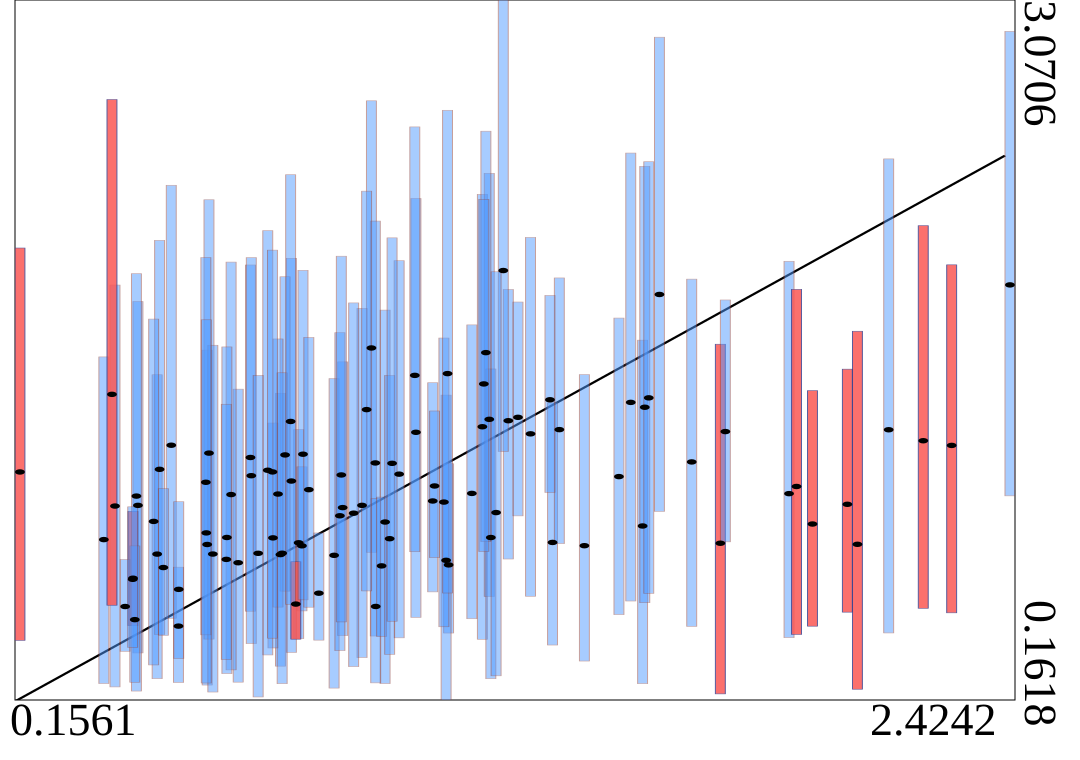

The table this chart was drawn from, first rows:
truth	estimates	95HPDlow	95HPDup
0.7947	0.8151	0.4169	1.285
1.376	0.8165	0.3902	1.397
0.585	0.808	0.2239	1.616
0.5028	1.22	0.5014	2.301
1.191	1.02	0.4994	1.721
2.052	0.975	0.5268	1.537
1.918	1.019	0.4209	1.985
0.7529	0.766	0.3024	1.436
0.9613	1.625	0.7752	2.652
0.6561	0.7322	0.2359	1.454
0.3483	0.8283	0.2301	1.588
1.138	0.7232	0.44	1.144
1.275	1.322	0.7476	1.868
0.5892	1.188	0.4149	2.24
0.4265	0.9706	0.3573	1.818
0.9398	0.9706	0.3381	1.789
0.4152	0.6678	0.4708	0.9456
0.598	0.7683	0.1949	1.636
0.4704	0.7681	0.2503	1.513
1.449	0.803	0.3236	1.514
1.102	0.9888	0.611	1.48
1.621	1.847	0.9455	2.916
1.695	1.151	0.4677	1.911
1.025	1.1	0.4201	1.987
0.778	1.072	0.3594	1.997
2.146	1.285	0.4404	2.41
0.8021	0.8026	0.532	1.131
1.215	1.297	0.4141	2.263
0.6399	1.015	0.2869	1.982
0.582	1.066	0.4325	2
1.132	0.7422	0.1618	1.429
0.423	1.009	0.1989	1.933
1.392	1.285	0.8116	1.916
0.3971	0.5502	0.364	0.7458
1.583	0.8849	0.2295	1.657
0.4192	0.4957	0.2355	0.8022
0.8758	0.763	0.2112	1.497
0.7881	0.5604	0.4144	0.7363
1.063	1.274	0.505	2.246
1.37	1.409	1.024	1.843
0.9206	0.9381	0.3003	1.812
1.935	1.049	0.4341	1.868
2.424	1.887	1.01	2.94
0.9926	0.9013	0.23	1.782
1.231	1.328	0.5919	2.35
0.5193	0.4688	0.2345	0.7138
0.6302	0.8371	0.2715	1.629
0.583	0.8561	0.2322	1.742
0.9703	1.147	0.4276	2.152
0.6289	0.7461	0.33	1.391
1.528	1.09	0.5166	1.749
0.7358	0.8355	0.378	1.313
1.127	0.9842	0.466	1.666
0.9712	0.5504	0.2329	0.9985
0.7635	1.18	0.6142	1.921
1.263	1.946	1.194	3.071
0.476	1.12	0.4337	2.072
0.3739	0.9677	0.2161	1.886
1.235	0.8369	0.2501	1.537
0.8408	0.6056	0.4105	0.856
... 40 more rows
